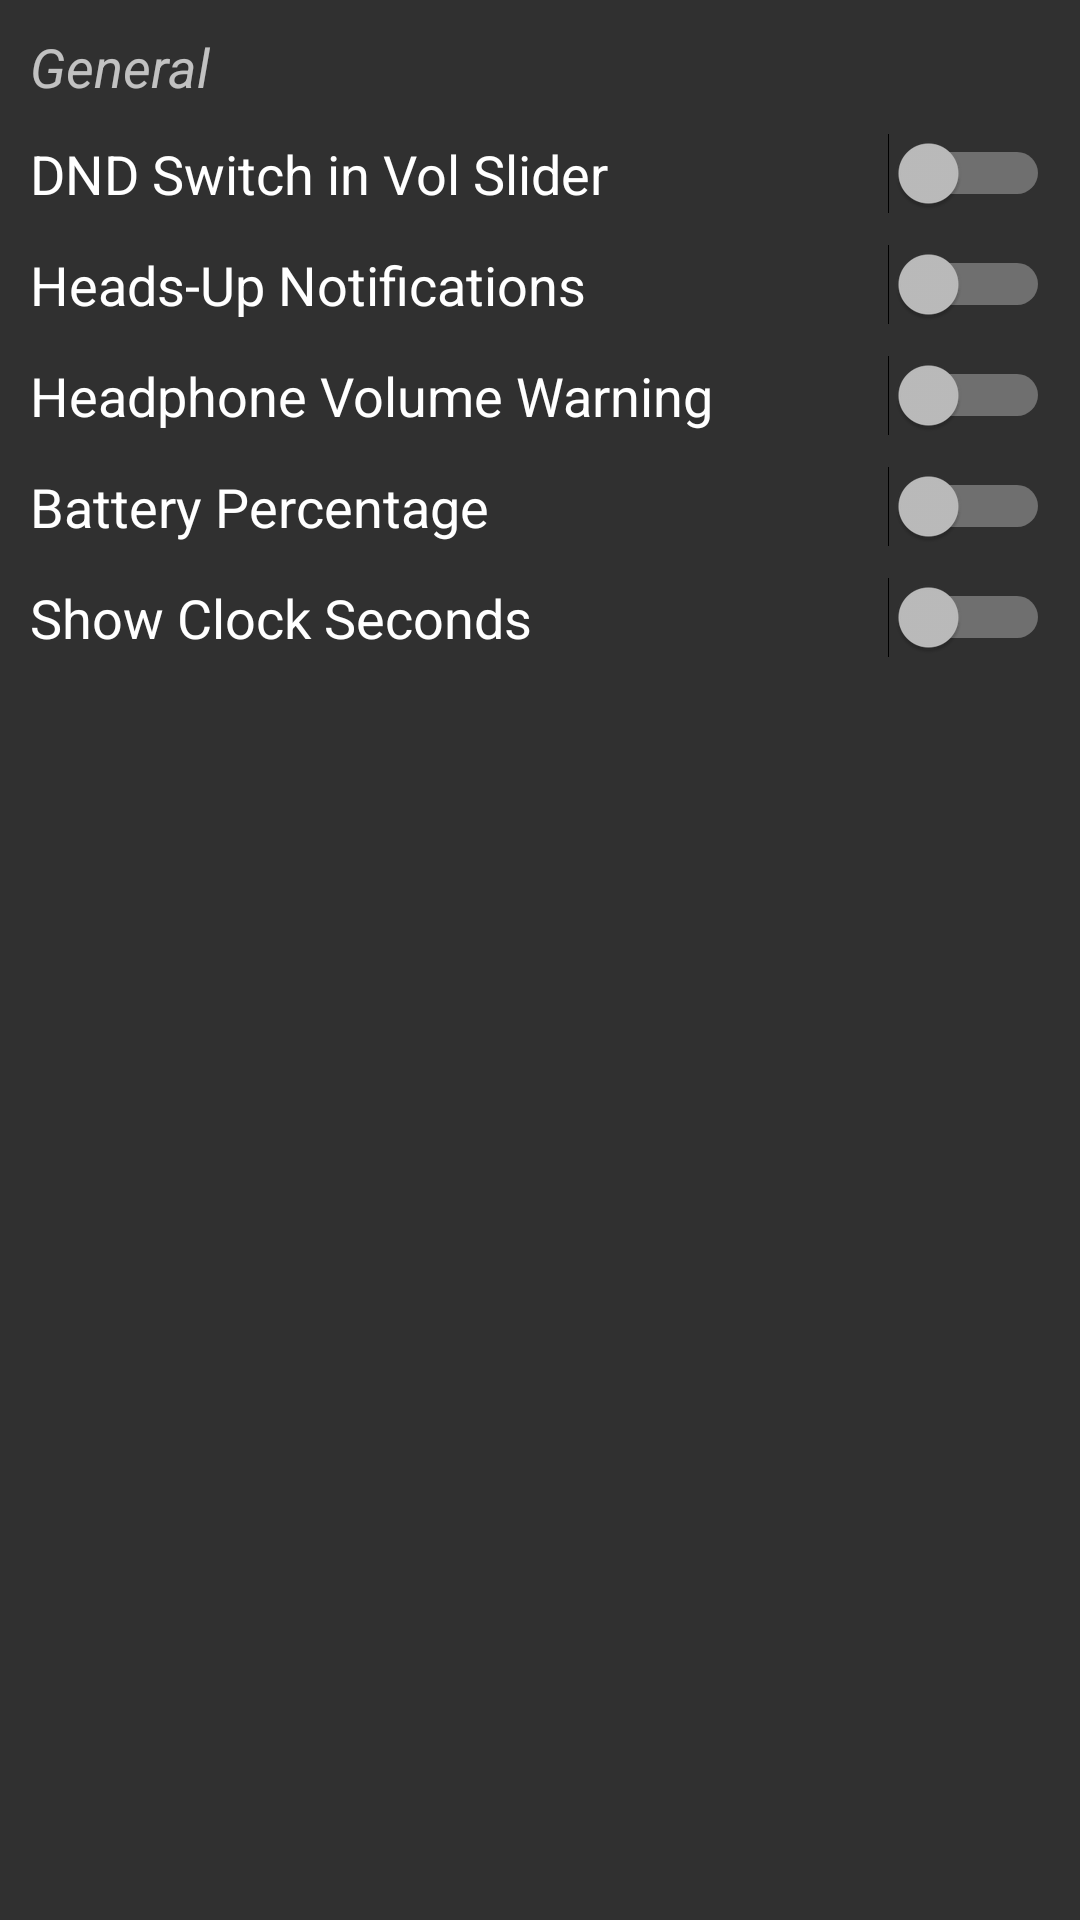

Here is an Android app screen rendered from its layout file. Give the layout XML and the strings, colors and styles it references.
<!-- AndroidManifest.xml: application theme DARK -->
<!-- res/layout/switches_miscellaneous_general.xml -->
<?xml version="1.0" encoding="utf-8"?>
<LinearLayout xmlns:android="http://schemas.android.com/apk/res/android"
    android:layout_width="match_parent"
    android:layout_height="match_parent"
    android:orientation="vertical"
    android:padding="10dp">

    <TextView
        android:layout_width="match_parent"
        android:layout_height="wrap_content"
        android:layout_marginBottom="10dp"
        android:text="@string/general"
        android:textAlignment="textStart"
        android:textSize="18sp"
        android:textStyle="italic" />

    <Switch
        android:id="@+id/show_full_zen"
        android:layout_width="match_parent"
        android:layout_height="wrap_content"
        android:layout_marginBottom="10dp"
        android:checked="false"
        android:switchMinWidth="50dp"
        android:text="@string/dnd_switch_in_vol_slider"
        android:textSize="18sp" />

    <Switch
        android:id="@+id/hu_notif"
        android:layout_width="match_parent"
        android:layout_height="wrap_content"
        android:layout_marginBottom="10dp"
        android:checked="false"
        android:switchMinWidth="50dp"
        android:text="@string/heads_up_notifications"
        android:textSize="18sp" />

    <Switch
        android:id="@+id/vol_warn"
        android:layout_width="match_parent"
        android:layout_height="wrap_content"
        android:layout_marginBottom="10dp"
        android:checked="false"
        android:switchMinWidth="50dp"
        android:text="@string/headphone_volume_warning"
        android:textSize="18sp" />

    <Switch
        android:id="@+id/battery_percent"
        android:layout_width="match_parent"
        android:layout_height="wrap_content"
        android:layout_marginBottom="10dp"
        android:checked="false"
        android:switchMinWidth="50dp"
        android:text="@string/battery_percentage"
        android:textSize="18sp" />

    <Switch
        android:id="@+id/clock_seconds"
        android:layout_width="match_parent"
        android:layout_height="wrap_content"
        android:layout_marginBottom="10dp"
        android:checked="false"
        android:switchMinWidth="50dp"
        android:text="@string/show_clock_seconds"
        android:textSize="18sp" />

</LinearLayout>
<!-- resources referenced by this layout -->
<resources>
  <string name="battery_percentage">Battery Percentage</string>
  <string name="dnd_switch_in_vol_slider">DND Switch in Vol Slider</string>
  <string name="general">General</string>
  <string name="headphone_volume_warning">Headphone Volume Warning</string>
  <string name="heads_up_notifications">Heads-Up Notifications</string>
  <string name="show_clock_seconds">Show Clock Seconds</string>
  <style name="DARK" parent="Theme.AppCompat">
          <item name="colorPrimary">@color/colorPrimary2</item>
          <item name="colorPrimaryDark">@color/colorPrimaryDark2</item>
          <item name="android:navigationBarColor">@color/colorPrimary2</item>
          <item name="colorAccent">@color/colorAccent_Dark</item>
          <item name="android:statusBarColor">@color/colorPrimaryDark2</item>
      </style>
  <color name="colorPrimary2">#3f51b5</color>
  <color name="colorPrimaryDark2">#303f9f</color>
  <color name="colorAccent_Dark">#00bcd4</color>
</resources>
